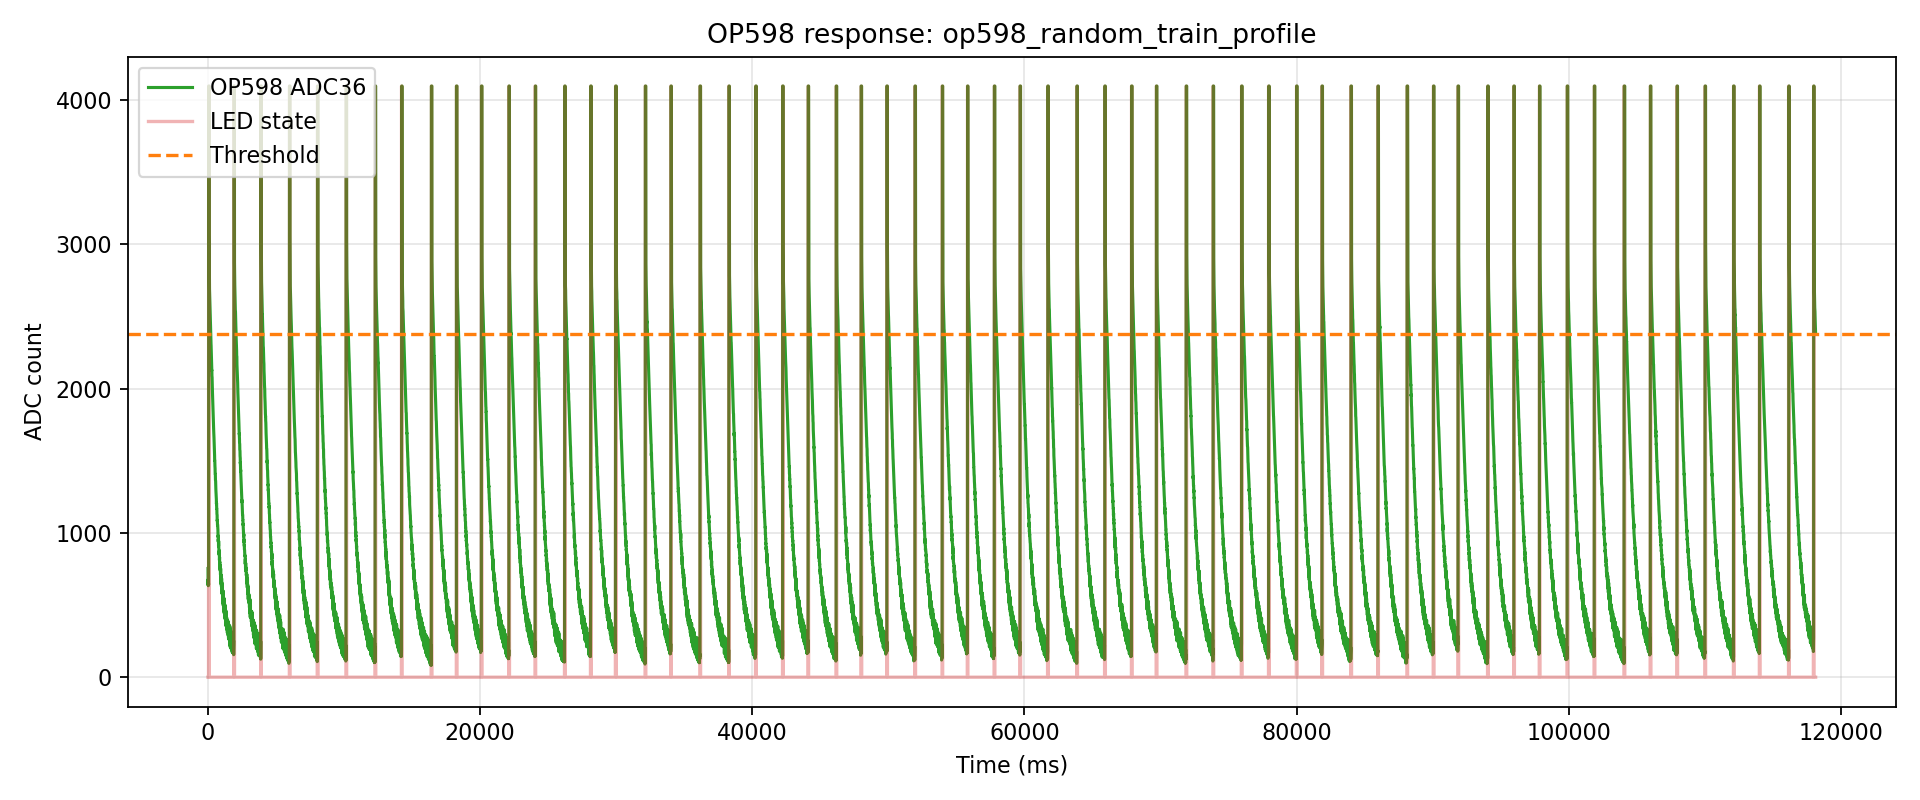

Data behind this chart, as committed beside it:
index, t_us, t_ms, adc, led, phase, pulse_index
0, 115, 0.115, 753, 0, pre, -1
1, 3958, 3.958, 639, 0, pre, -1
2, 18427, 18.43, 679, 0, pre, -1
3, 22084, 22.08, 634, 0, pre, -1
4, 25733, 25.73, 654, 0, pre, -1
5, 29390, 29.39, 645, 0, pre, -1
6, 38433, 38.43, 649, 0, pre, -1
7, 42099, 42.1, 640, 1, pulse, 0
8, 48437, 48.44, 4095, 1, pulse, 0
9, 58420, 58.42, 4095, 1, pulse, 0
10, 62081, 62.08, 4095, 1, pulse, 0
11, 68419, 68.42, 4095, 1, pulse, 0
12, 78415, 78.42, 4095, 1, pulse, 0
13, 82099, 82.1, 4095, 0, gap, 0
14, 85991, 85.99, 3056, 0, gap, 0
15, 98424, 98.42, 2768, 0, gap, 0
16, 102182, 102.2, 2741, 0, gap, 0
17, 105931, 105.9, 2710, 0, gap, 0
18, 109691, 109.7, 2689, 0, gap, 0
19, 118425, 118.4, 2657, 0, gap, 0
20, 122188, 122.2, 2640, 0, gap, 0
21, 128425, 128.4, 2612, 0, gap, 0
22, 138433, 138.4, 2559, 0, gap, 0
23, 142245, 142.2, 2559, 0, gap, 0
24, 148432, 148.4, 2533, 0, gap, 0
25, 158424, 158.4, 2525, 0, gap, 0
26, 162239, 162.2, 2500, 0, gap, 0
27, 166045, 166, 2462, 0, gap, 0
28, 178432, 178.4, 2450, 0, gap, 0
29, 185008, 185, 2430, 0, gap, 0
30, 188698, 188.7, 2407, 0, gap, 0
31, 198411, 198.4, 2382, 0, gap, 0
32, 202103, 202.1, 2360, 0, gap, 0
33, 205791, 205.8, 2343, 0, gap, 0
34, 218432, 218.4, 2320, 0, gap, 0
35, 222129, 222.1, 2305, 0, gap, 0
36, 225825, 225.8, 2301, 0, gap, 0
37, 238423, 238.4, 2253, 0, gap, 0
38, 242139, 242.1, 2242, 0, gap, 0
39, 245849, 245.8, 2229, 0, gap, 0
40, 258415, 258.4, 2198, 0, gap, 0
41, 262142, 262.1, 2192, 0, gap, 0
42, 265872, 265.9, 2175, 0, gap, 0
43, 269600, 269.6, 2142, 0, gap, 0
44, 278433, 278.4, 2125, 0, gap, 0
45, 282169, 282.2, 2127, 0, gap, 0
46, 288433, 288.4, 2086, 0, gap, 0
47, 298425, 298.4, 2079, 0, gap, 0
48, 302183, 302.2, 2059, 0, gap, 0
49, 308424, 308.4, 2034, 0, gap, 0
50, 318432, 318.4, 2005, 0, gap, 0
51, 322189, 322.2, 1987, 0, gap, 0
52, 325949, 325.9, 1975, 0, gap, 0
53, 338425, 338.4, 1936, 0, gap, 0
54, 342237, 342.2, 1933, 0, gap, 0
55, 346036, 346, 1908, 0, gap, 0
56, 358431, 358.4, 1886, 0, gap, 0
57, 362245, 362.2, 1877, 0, gap, 0
58, 366054, 366.1, 1859, 0, gap, 0
59, 369877, 369.9, 1843, 0, gap, 0
... 17,597 more rows
